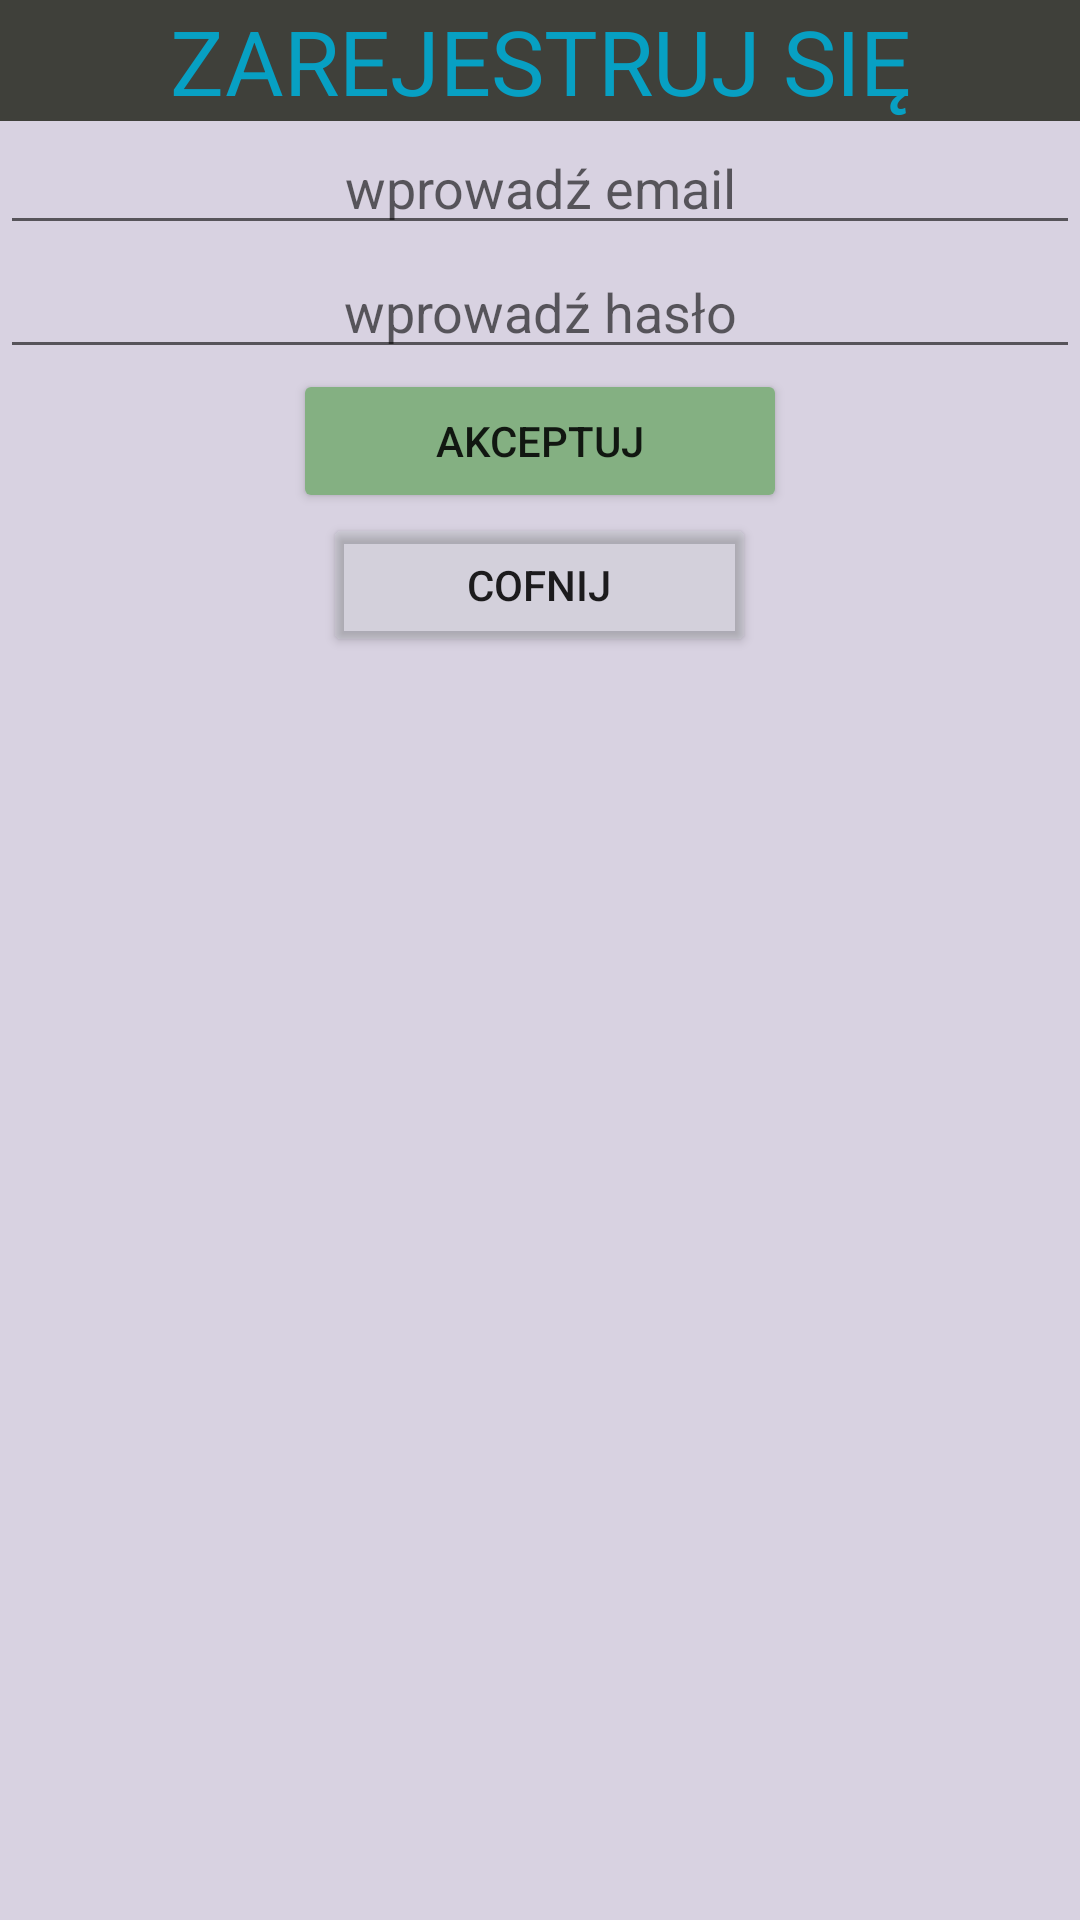

Write the Android layout XML for this screen, with the resource values it uses.
<!-- AndroidManifest.xml: application theme Theme.Logowanie_v2 -->
<!-- res/layout/activity_register.xml -->
<?xml version="1.0" encoding="utf-8"?>
<LinearLayout xmlns:android="http://schemas.android.com/apk/res/android"
    xmlns:app="http://schemas.android.com/apk/res-auto"
    xmlns:tools="http://schemas.android.com/tools"
    android:layout_width="match_parent"
    android:layout_height="match_parent"
    android:background="#D8D2E1"
    android:orientation="vertical"
    tools:context=".RegisterActivity">

    <LinearLayout
        android:layout_width="match_parent"
        android:layout_height="wrap_content"
        android:orientation="vertical">

        <TextView
            android:layout_width="match_parent"
            android:layout_height="wrap_content"
            android:background="#3F403A"
            android:text="Zarejestruj się"
            android:textColor="#07A0C3"
            android:textAllCaps="true"
            android:textSize="30dp"
            android:gravity="center"/>
        <EditText
            android:id="@+id/formMail"
            android:layout_width="match_parent"
            android:layout_height="wrap_content"
            android:inputType="textEmailAddress"
            android:hint="wprowadź email"
            android:gravity="center"/>
        <EditText
            android:id="@+id/formPass"
            android:layout_width="match_parent"
            android:layout_height="wrap_content"
            android:inputType="textPassword"
            android:hint="wprowadź hasło"
            android:gravity="center"/>
        <Button
            android:id="@+id/accept"
            android:layout_width="80pt"
            android:layout_height="wrap_content"
            android:layout_gravity="center"
            android:backgroundTint="#84B082"
            android:text="akceptuj"/>
        <Button
            android:id="@+id/back"
            android:layout_width="70pt"
            android:layout_height="wrap_content"
            android:layout_gravity="center"
            android:backgroundTint="#1084B082"
            android:text="cofnij" />

    </LinearLayout>

</LinearLayout>
<!-- resources referenced by this layout -->
<resources>
  <style name="Theme.Logowanie_v2" parent="Theme.MaterialComponents.DayNight.DarkActionBar">
          
          <item name="colorPrimary">@color/purple_500</item>
          <item name="colorPrimaryVariant">@color/purple_700</item>
          <item name="colorOnPrimary">@color/white</item>
          
          <item name="colorSecondary">@color/teal_200</item>
          <item name="colorSecondaryVariant">@color/teal_700</item>
          <item name="colorOnSecondary">@color/black</item>
          
          <item name="android:statusBarColor" tools:targetApi="l">?attr/colorPrimaryVariant</item>
          
      </style>
  <!-- not gathered from this repository: default colours our renderer supplied (Android Studio template values) -->
  <color name="purple_500">#FF6200EE</color>
  <color name="purple_700">#FF3700B3</color>
  <color name="teal_200">#FF03DAC5</color>
  <color name="teal_700">#FF018786</color>
  <color name="black">#FF000000</color>
  <color name="white">#FFFFFFFF</color>
</resources>
